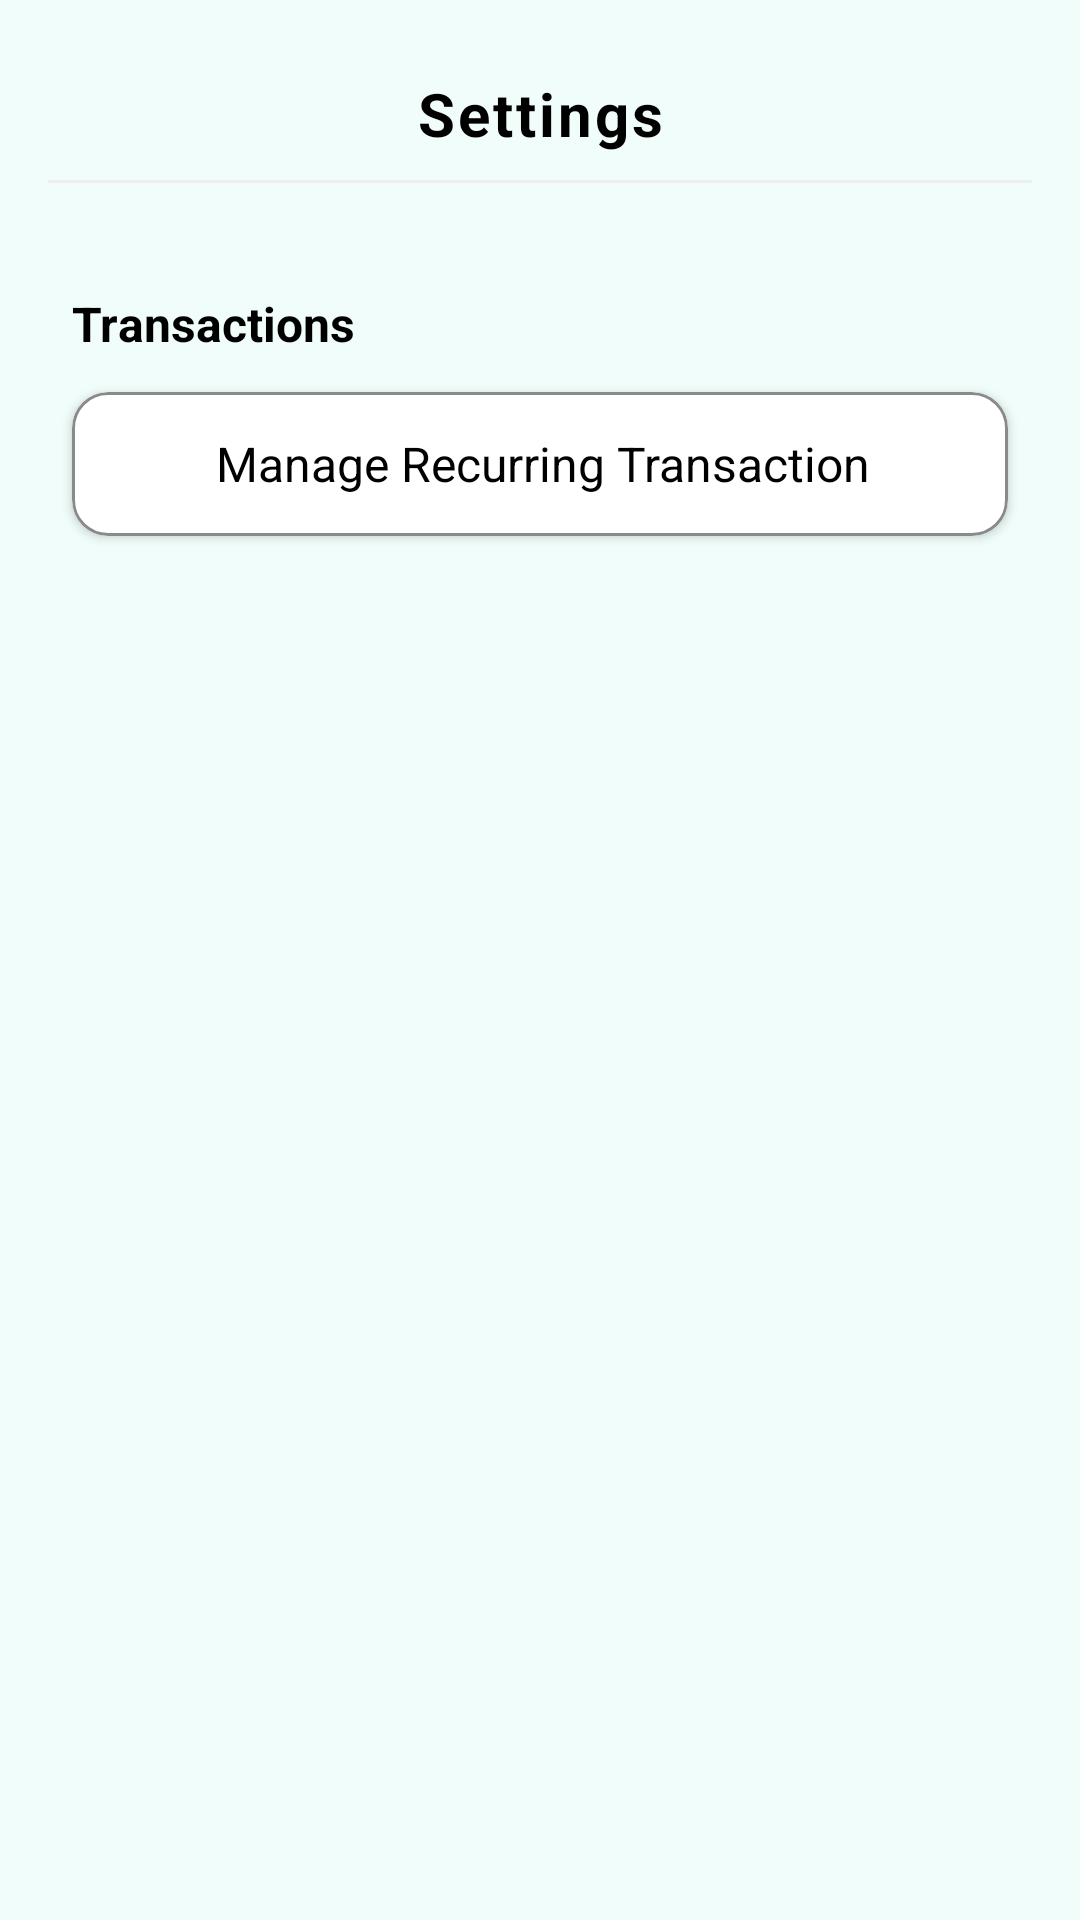

Write the Android layout XML for this screen, with the resource values it uses.
<!-- AndroidManifest.xml: application theme Theme.Finango -->
<!-- res/layout/activity_settings.xml -->
<?xml version="1.0" encoding="utf-8"?>
<LinearLayout xmlns:android="http://schemas.android.com/apk/res/android"
    xmlns:app="http://schemas.android.com/apk/res-auto"
    android:orientation="vertical"
    android:layout_width="match_parent"
    android:layout_height="match_parent"
    android:padding="16dp">

    
    <RelativeLayout
        android:layout_width="match_parent"
        android:layout_height="wrap_content"
        android:layout_marginStart="5dp"
        android:layout_marginEnd="5dp"
        android:paddingVertical="8dp">
        <ImageView
            android:id="@+id/btnClose"
            android:layout_width="28dp"
            android:layout_height="28dp"
            android:background="?attr/selectableItemBackgroundBorderless"
            android:padding="4dp"
            android:src="@drawable/back"
            android:contentDescription="Close"
            app:tint="@color/black" />

        <TextView
            android:id="@+id/tvTitle"
            android:layout_width="wrap_content"
            android:layout_height="wrap_content"
            android:layout_centerInParent="true"
            android:text="Settings"
            android:textSize="20sp"
            android:textStyle="bold"
            android:textColor="@color/black"
            android:letterSpacing=".05" />


    </RelativeLayout>
    <View
        android:layout_width="match_parent"
        android:layout_height="1dp"
        android:background="#EEEEEE"
        android:layout_marginBottom="8dp"/>

    
    <TextView
        android:layout_width="match_parent"
        android:layout_height="wrap_content"
        android:layout_marginTop="28dp"
        android:text="Transactions"
        android:layout_marginStart="8dp"
        android:layout_marginEnd="8dp"
        android:textSize="16sp"
        android:textStyle="bold"
        android:textColor="@color/black"/>

    <com.google.android.material.card.MaterialCardView
        android:layout_width="match_parent"
        android:layout_height="wrap_content"
        android:layout_marginTop="12dp"
        app:cardElevation="2dp"
        android:layout_marginStart="8dp"
        android:layout_marginEnd="8dp"
        app:cardCornerRadius="12dp"
        app:cardBackgroundColor="@color/white"
        app:strokeColor="@color/grey"
        app:strokeWidth="1dp">

        
        <LinearLayout
            android:id="@+id/managerecurringtv"
            android:layout_width="match_parent"
            android:layout_height="wrap_content"
            android:orientation="horizontal"
            android:gravity="center_vertical"
            android:padding="12dp"
            android:background="?attr/selectableItemBackground"
            android:clickable="true"
            android:focusable="true">

            <ImageView
                android:layout_width="24dp"
                android:layout_height="24dp"
                android:src="@drawable/repeat_24"
                android:contentDescription="Recurring Icon"
                app:tint="@color/black" />

            <TextView
                android:layout_width="wrap_content"
                android:layout_height="wrap_content"
                android:layout_marginStart="12dp"
                android:text="Manage Recurring Transaction"
                android:textSize="16sp"
                android:textColor="@color/black"/>
        </LinearLayout>
    </com.google.android.material.card.MaterialCardView>
    <com.google.android.material.card.MaterialCardView
        android:layout_width="match_parent"
        android:layout_height="wrap_content"
        android:layout_marginTop="12dp"
        app:cardElevation="2dp"
        android:layout_marginStart="8dp"
        android:layout_marginEnd="8dp"
        app:cardCornerRadius="12dp"
        app:cardBackgroundColor="@color/white"
        app:strokeColor="@color/grey"
        app:strokeWidth="1dp">

        
        <LinearLayout

            android:layout_width="match_parent"
            android:layout_height="wrap_content"
            android:orientation="horizontal"
            android:gravity="center_vertical"
            android:padding="12dp"
            android:visibility="gone"
            android:background="?attr/selectableItemBackground"
            android:clickable="true"
            android:focusable="true">

            <ImageView
                android:layout_width="24dp"
                android:layout_height="24dp"
                android:src="@drawable/repeat_24"
                android:contentDescription="Recurring Icon"
                app:tint="@color/black" />

            <TextView
                android:layout_width="wrap_content"
                android:layout_height="wrap_content"
                android:layout_marginStart="12dp"
                android:text="Manage Recurring Transaction"
                android:textSize="16sp"
                android:textColor="@color/black"/>
        </LinearLayout>
    </com.google.android.material.card.MaterialCardView>

</LinearLayout>
<!-- resources referenced by this layout -->
<resources>
  <color name="black">#FF000000</color>
  <color name="grey">#8A8A8A</color>
  <color name="white">#FFFFFFFF</color>
  <style name="Theme.Finango" parent="Theme.MaterialComponents.DayNight.NoActionBar">
  
  
          
          <item name="colorPrimary">@color/aqua_primary</item>
          <item name="colorPrimaryVariant">@color/income_teal</item>
          <item name="colorOnPrimary">@color/white</item>
  
          
          <item name="colorSecondary">@color/expense_cyan</item>
          <item name="colorSecondaryVariant">@color/text_primary</item>
          <item name="colorOnSecondary">@color/white</item>
  
          
          <item name="android:colorBackground">@color/bg_light</item>
          <item name="colorOnBackground">@color/text_primary</item>
  
          
          <item name="colorSurface">@color/white</item>
          <item name="colorOnSurface">@color/text_primary</item>
  
          
          <item name="android:statusBarColor">?attr/colorPrimaryVariant</item>
  
          
          <item name="android:navigationBarColor">@color/bg_light</item>
      </style>
  <color name="aqua_primary">#0EA5E9</color>
  <color name="income_teal">#14B8A6</color>
  <color name="expense_cyan">#06B6D4</color>
  <color name="text_primary">#0F172A</color>
  <color name="bg_light">#F0FDFA</color>
</resources>
